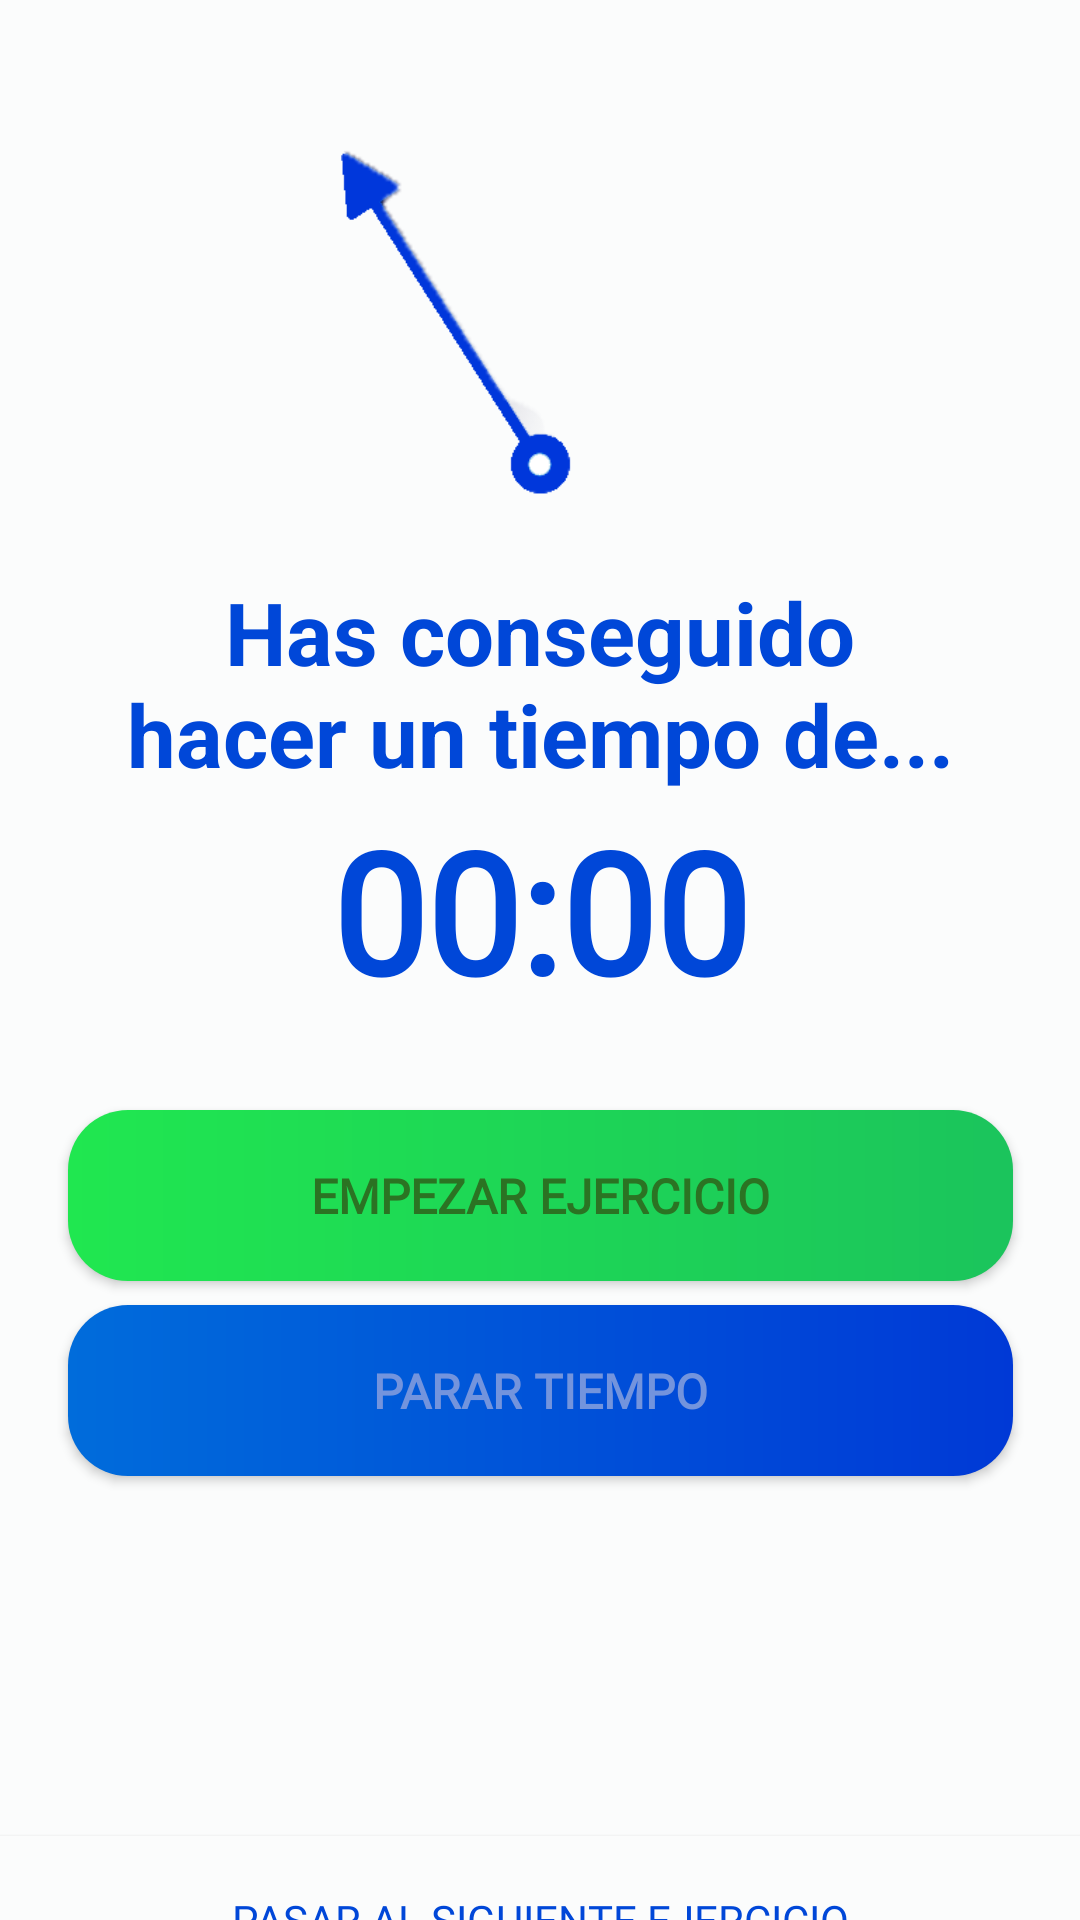

Layout XML and referenced resources for this Android screen:
<!-- AndroidManifest.xml: application theme AppTheme -->
<!-- res/layout/fragment_time.xml -->
<?xml version="1.0" encoding="utf-8"?>
<androidx.constraintlayout.widget.ConstraintLayout xmlns:android="http://schemas.android.com/apk/res/android"
                                                   xmlns:tools="http://schemas.android.com/tools"
                                                   xmlns:app="http://schemas.android.com/apk/res-auto"
                                                   android:layout_width="match_parent"
                                                   android:layout_height="match_parent"
                                                   android:background="@color/colorPrimary"
                                                   android:layout_marginTop="8dp">

    <TextView
            android:text="@string/infoTimer"
            android:layout_width="283dp"
            android:layout_height="119dp"
            android:id="@+id/infoTime" app:layout_constraintEnd_toEndOf="parent"
            app:layout_constraintStart_toStartOf="parent" android:layout_marginTop="236dp"
            app:layout_constraintTop_toTopOf="parent" android:layout_marginBottom="8dp"
            app:layout_constraintBottom_toTopOf="@+id/timeText" app:layout_constraintVertical_bias="0.463"
            android:textColor="@color/colorAccent" android:textStyle="bold" android:textSize="29sp"
            android:textAlignment="center"/>
    <androidx.appcompat.widget.AppCompatImageView
            android:id="@+id/circle_chronometer"
            android:layout_width="251dp"
            android:layout_height="210dp"
            android:src="@drawable/circle_chronometer"
            app:layout_constraintEnd_toEndOf="parent"
            app:layout_constraintStart_toStartOf="parent"
            app:layout_constraintTop_toTopOf="parent" android:layout_marginTop="48dp"/>

    <androidx.appcompat.widget.AppCompatImageView
            android:id="@+id/anchor_chronometer"
            android:layout_width="311dp"
            android:layout_height="306dp"
            android:layout_marginStart="8dp"
            android:layout_marginEnd="8dp"
            android:src="@drawable/anchor_chronometer"
            app:layout_constraintEnd_toEndOf="parent"
            app:layout_constraintStart_toStartOf="parent"
            android:layout_marginTop="4dp" app:layout_constraintTop_toTopOf="parent"/>

    <android.widget.Chronometer android:layout_height="96dp" android:layout_width="209dp"
                                app:layout_constraintEnd_toEndOf="parent"
                                app:layout_constraintStart_toStartOf="parent"
                                android:id="@+id/timeText"
                                android:textColor="@color/colorAccent" android:textStyle="bold"
                                android:textAlignment="center" android:fontFamily="@font/rubik_medium"
                                android:textSize="56sp"
                                android:layout_marginTop="8dp"
                                app:layout_constraintTop_toBottomOf="@+id/circle_chronometer"/>

    <androidx.appcompat.widget.AppCompatButton
            android:id="@+id/empezarButton"
            android:layout_width="315dp"
            android:layout_height="57dp"
            app:layout_constraintStart_toStartOf="parent"
            app:layout_constraintEnd_toEndOf="parent"
            android:text="@string/empezarButton"
            android:fontFamily="@font/rubik_medium"
            android:textColor="@color/colorTextButtonTwo"
            android:background="@drawable/button_training" android:textSize="16sp"
            android:textStyle="bold"
            app:layout_constraintBottom_toBottomOf="parent"
            android:layout_marginTop="8dp" app:layout_constraintTop_toBottomOf="@+id/timeText"
            app:layout_constraintVertical_bias="0.0"/>

    <androidx.appcompat.widget.AppCompatButton
            android:id="@+id/pararButton"
            android:layout_width="315dp"
            android:layout_height="57dp"
            app:layout_constraintStart_toStartOf="parent"
            android:layout_marginStart="8dp"
            app:layout_constraintEnd_toEndOf="parent"
            android:layout_marginEnd="8dp"
            android:text="@string/pararButton"
            android:fontFamily="@font/rubik_medium"
            android:textColor="@color/colorTextButtonOne"
            android:background="@drawable/button_gradient" android:textSize="16sp"
            android:textStyle="bold"
            android:clickable="false" android:layout_marginTop="8dp"
            app:layout_constraintTop_toBottomOf="@+id/empezarButton"/>

    <androidx.appcompat.widget.AppCompatButton android:layout_width="0dp"
                                               android:layout_height="56dp"
                                               app:layout_constraintEnd_toEndOf="parent"
                                               app:layout_constraintStart_toStartOf="parent"
                                               android:text="@string/pasarButton"
                                               android:fontFamily="@font/rubik_medium"
                                               android:textColor="@color/colorAccent"
                                               android:textAlignment="center" android:textAllCaps="true"
                                               android:background="@color/colorPrimary" android:layout_marginTop="120dp"
                                               app:layout_constraintTop_toBottomOf="@+id/pararButton"
                                               android:id="@+id/pasarEjercicio"/>

</androidx.constraintlayout.widget.ConstraintLayout>
<!-- resources referenced by this layout -->
<resources>
  <color name="colorAccent">#0047D8</color>
  <color name="colorPrimary">#FBFCFC</color>
  <color name="colorTextButtonOne">#7394DD</color>
  <color name="colorTextButtonTwo">#2B7323</color>
  <!-- drawable anchor_chronometer: png bitmap (drawable, 34532 bytes) -->
  <!-- drawable button_gradient (drawable) -->
  <?xml version="1.0" encoding="utf-8"?>
  <shape xmlns:android="http://schemas.android.com/apk/res/android"
      android:shape="rectangle">
  
      <gradient
              android:startColor="#006CDB"
              android:endColor="#0039D6"
              android:angle="0"
              android:type="linear"/>
  
      <corners
              android:bottomLeftRadius="20dp"
              android:bottomRightRadius="20dp"
              android:topLeftRadius="20dp"
              android:topRightRadius="20dp" />
  
  </shape>
  <!-- drawable button_training (drawable) -->
  <?xml version="1.0" encoding="utf-8"?>
  <shape xmlns:android="http://schemas.android.com/apk/res/android"
         android:shape="rectangle">
  
      <gradient
              android:startColor="#20E750"
              android:endColor="#1BC45C"
              android:angle="0"
              android:type="linear"/>
  
      <corners
              android:bottomLeftRadius="20dp"
              android:bottomRightRadius="20dp"
              android:topLeftRadius="20dp"
              android:topRightRadius="20dp" />
  
  </shape>
  <string name="empezarButton">Empezar ejercicio</string>
  <string name="infoTimer">Has conseguido hacer un tiempo de...</string>
  <string name="pararButton">Parar tiempo</string>
  <string name="pasarButton">Pasar al siguiente ejercicio</string>
  <style name="AppTheme" parent="Theme.AppCompat.NoActionBar">
          
          <item name="colorPrimary">@color/colorPrimary</item>
          <item name="colorPrimaryDark">@color/colorPrimary</item>
          <item name="android:windowLightStatusBar" tools:targetApi="23">true</item>
  
          <item name="colorAccent">@color/colorAccent</item>
      </style>
</resources>
